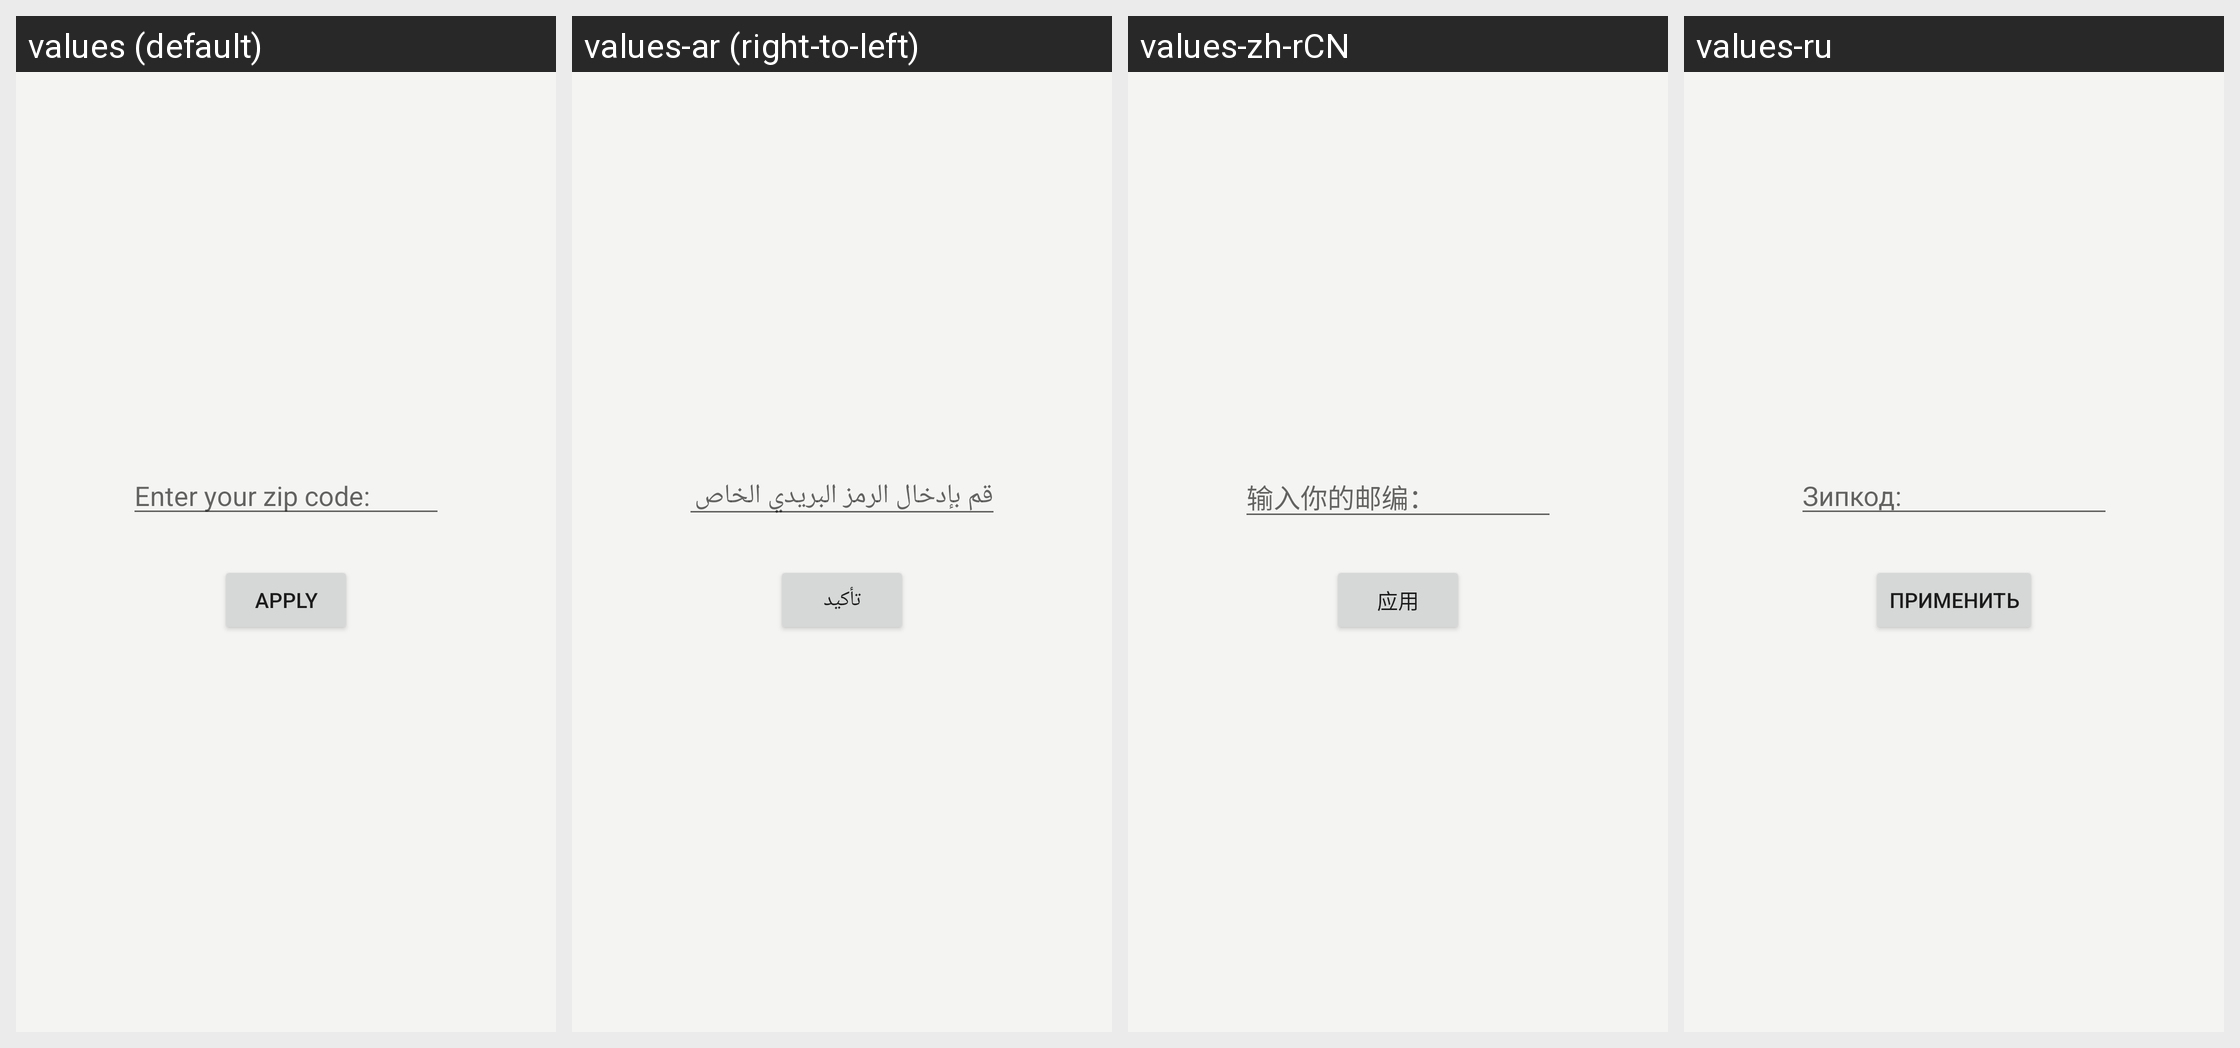

For this localized Android screen grid, give each drawn string resource with its value in every locale shown.
Android screen res/layout/activity_zipcode_request.xml rendered under 4 locales, left to right: values (default), values-ar (right-to-left), values-zh-rCN, values-ru. Device: Nexus 5 (rendered at 1080×1920; each locale shown at half size, 540×960, under a caption strip naming it); theme AppTheme.
Other locales in the repository, not shown: values-es, values-zh.
Strings drawn on this screen, with the default value and each locale's value (text and hints the layout hard-codes, and strings that could not be matched under every locale, appear in the picture but are not listed):

enter_your_zip
  values: Enter your zip code:
  values-ar: قم بإدخال الرمز البريدي الخاص بك
  values-zh-rCN: 输入你的邮编：  [from values-zh]
  values-ru: Зипкод:

zip_code_apply
  values: Apply
  values-ar: تأكيد
  values-zh-rCN: 应用  [from values-zh]
  values-ru: Применить
